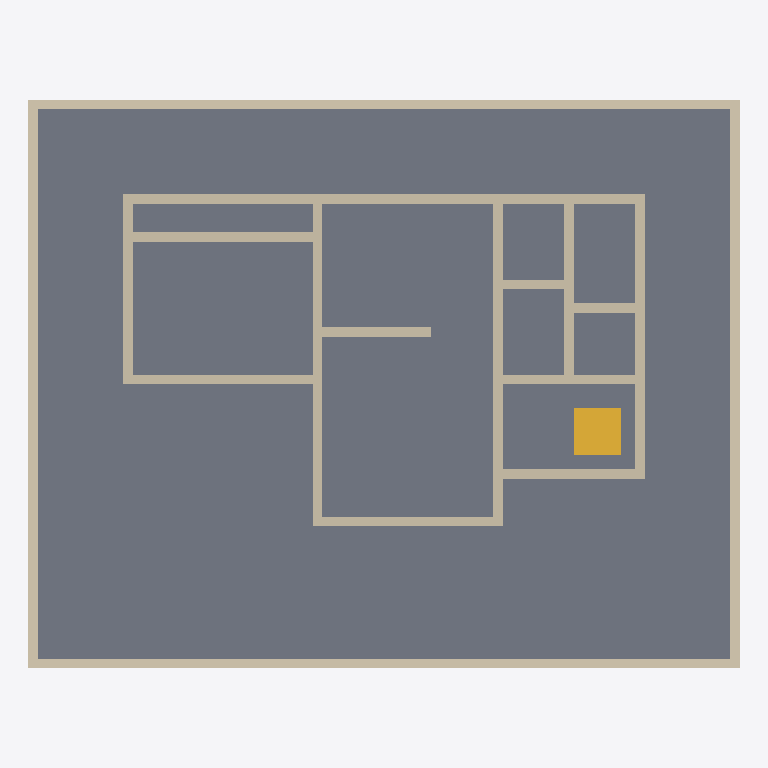
Plan cut of the same IFC building model at storey 'Yard' (level 0.00 m, cut at 1.40 m), seen from above with north up, elements coloured by IFC class: 20 walls (beige), 4 slabs (grey), 4 stairs (yellow). Cut surfaces are drawn darker.
Extent 15.0 m × 12.0 m × 8.1 m (x, y, z). Storeys (4): Yard at 0.00 m; 1F at 0.20 m; 2F at 3.20 m; RF at 6.20 m. Elements (52): 31 IfcWall, 10 IfcStair, 7 IfcSlab, 4 IfcRoof.

HEADER;
FILE_DESCRIPTION(('ViewDefinition [CoordinationView]'),'2;1');
FILE_NAME('','2026-05-08T11:02:18',(''),(''),'IfcOpenShell 0.8.5-1c5b825','IfcOpenShell 0.8.5-1c5b825','');
FILE_SCHEMA(('IFC4'));
ENDSEC;
DATA;
#16=IFCPROJECT('1omkHEPy9B6hR$ENh9wn5p',#5,'ShinchanHouse',$,$,$,$,(#8),#15);
#22=IFCSITE('1UeJSjEO5DRgsj45kI_MBU',#5,'Site',$,$,#21,$,$,.ELEMENT.,$,$,$,$,$);
#28=IFCBUILDING('0w9R$yCUz3yvGcEwSxw1Wo',#5,'House',$,$,#27,$,$,.ELEMENT.,$,$,$);
#34=IFCBUILDINGSTOREY('2A4_MJuOv1qvOpd9N9razb',#5,'Yard',$,$,#33,$,$,.ELEMENT.,0.0);
#40=IFCBUILDINGSTOREY('2YxHXzpMD6sw_JoyEp5TXE',#5,'1F',$,$,#39,$,$,.ELEMENT.,200.0);
#46=IFCBUILDINGSTOREY('1MHQt3TWP55Rs3jCm3bNlN',#5,'2F',$,$,#45,$,$,.ELEMENT.,3200.0);
#52=IFCBUILDINGSTOREY('171tJgcEf0eQmAR3uZI7$1',#5,'RF',$,$,#51,$,$,.ELEMENT.,6200.0);
#71=IFCSLAB('1$ac9Gay9ESvc5RV83xRtW',#5,'Yard_Grass',$,$,#70,#65,$,$);
#198=IFCSLAB('1M4VRBtWf9QORiKjiC32zT',#5,'1F_Slab_Living',$,$,#197,#192,$,$);
#177=IFCSLAB('2_R_qn2eX4IRAnoH6P63ik',#5,'1F_Slab_Anbang',$,$,#176,#171,$,$);
#219=IFCSLAB('0u4XrgRDfFd9o4U45IC8G1',#5,'1F_Slab_Hall',$,$,#218,#213,$,$);
#92=IFCWALL('3eUZKkFi9BUQrNsllUPgzG',#5,'Fence_South',$,$,#91,#86,$,$);
#113=IFCWALL('1tE2Jz9ZXAbB0BwAYgNJgE',#5,'Fence_North',$,$,#112,#107,$,$);
#155=IFCWALL('3aRGstdrz1XhiwfD_GGrKr',#5,'Fence_East',$,$,#154,#149,$,$);
#134=IFCWALL('3_Zh9jDmr54OmtRJxTLX8G',#5,'Fence_West',$,$,#133,#128,$,$);
#387=IFCWALL('1d98nIrsX4WOegCYDbnbnI',#5,'1F_North_All',$,$,#386,#381,$,$);
#366=IFCWALL('3XJhV0v0DE2AbGJlcdZXqi',#5,'1F_Hall_East',$,$,#365,#360,$,$);
#471=IFCWALL('34W6n7Jkj4JORnJ3Nn6hUo',#5,'1F_Div_Right',$,$,#470,#465,$,$);
#240=IFCWALL('3Ry2YQxWzFxQG5E0S9tfWx',#5,'1F_Anbang_West',$,$,#239,#234,$,$);
#408=IFCWALL('3pu4IPAIL4ogEbJhZ3EWUi',#5,'1F_In_Closet',$,$,#407,#402,$,$);
#261=IFCWALL('1ONHdXQufAuQNT00hwHa2F',#5,'1F_Anbang_South',$,$,#260,#255,$,$);
#555=IFCWALL('3avGdhETPAuecjEcRYbeFM',#5,'1F_In_Vert_Mid',$,$,#554,#549,$,$);
#303=IFCWALL('011rPpLez54wqs0Tnrv_1l',#5,'1F_Living_South',$,$,#302,#297,$,$);
#450=IFCWALL('3QFDhmgrn5jf82ONzYeYGL',#5,'1F_Div_Left',$,$,#449,#444,$,$);
#345=IFCWALL('26G0wLN5TAlxeCJWZCWHWl',#5,'1F_Hall_South',$,$,#344,#339,$,$);
#282=IFCWALL('0TG3QevUvENwurrTaW9Ile',#5,'1F_Living_West',$,$,#281,#276,$,$);
#492=IFCWALL('118ee5jkn4VBIyOm1FYt9h',#5,'1F_In_Entrance',$,$,#491,#486,$,$);
#429=IFCWALL('2QHJJ8slL1sR5PyMLmkUEh',#5,'1F_In_Liv_Kit',$,$,#428,#423,$,$);
#513=IFCWALL('1CNo9Rz8TDPPNAKItkK5nJ',#5,'1F_In_Toilet_B',$,$,#512,#507,$,$);
#576=IFCSTAIR('0UmMiNAKzALumme$fzWMnV',#5,'Stair_Step_1',$,$,#575,#570,$,$);
#597=IFCSTAIR('1JFsc_XCj4_A5LteoMFW$t',#5,'Stair_Step_2',$,$,#596,#591,$,$);
#639=IFCSTAIR('16dc7i5DP9VepZbng$Z_Vc',#5,'Stair_Step_4',$,$,#638,#633,$,$);
#534=IFCWALL('0yG7BV$zj4lQVPJPgHeMjt',#5,'1F_In_Stair_W',$,$,#533,#528,$,$);
#618=IFCSTAIR('3S6EWaZEXA5fuV_jdat9sL',#5,'Stair_Step_3',$,$,#617,#612,$,$);
#324=IFCWALL('13Gc5GUDD69x77oqbX1PYf',#5,'1F_Living_East',$,$,#323,#318,$,$);
ENDSEC;
